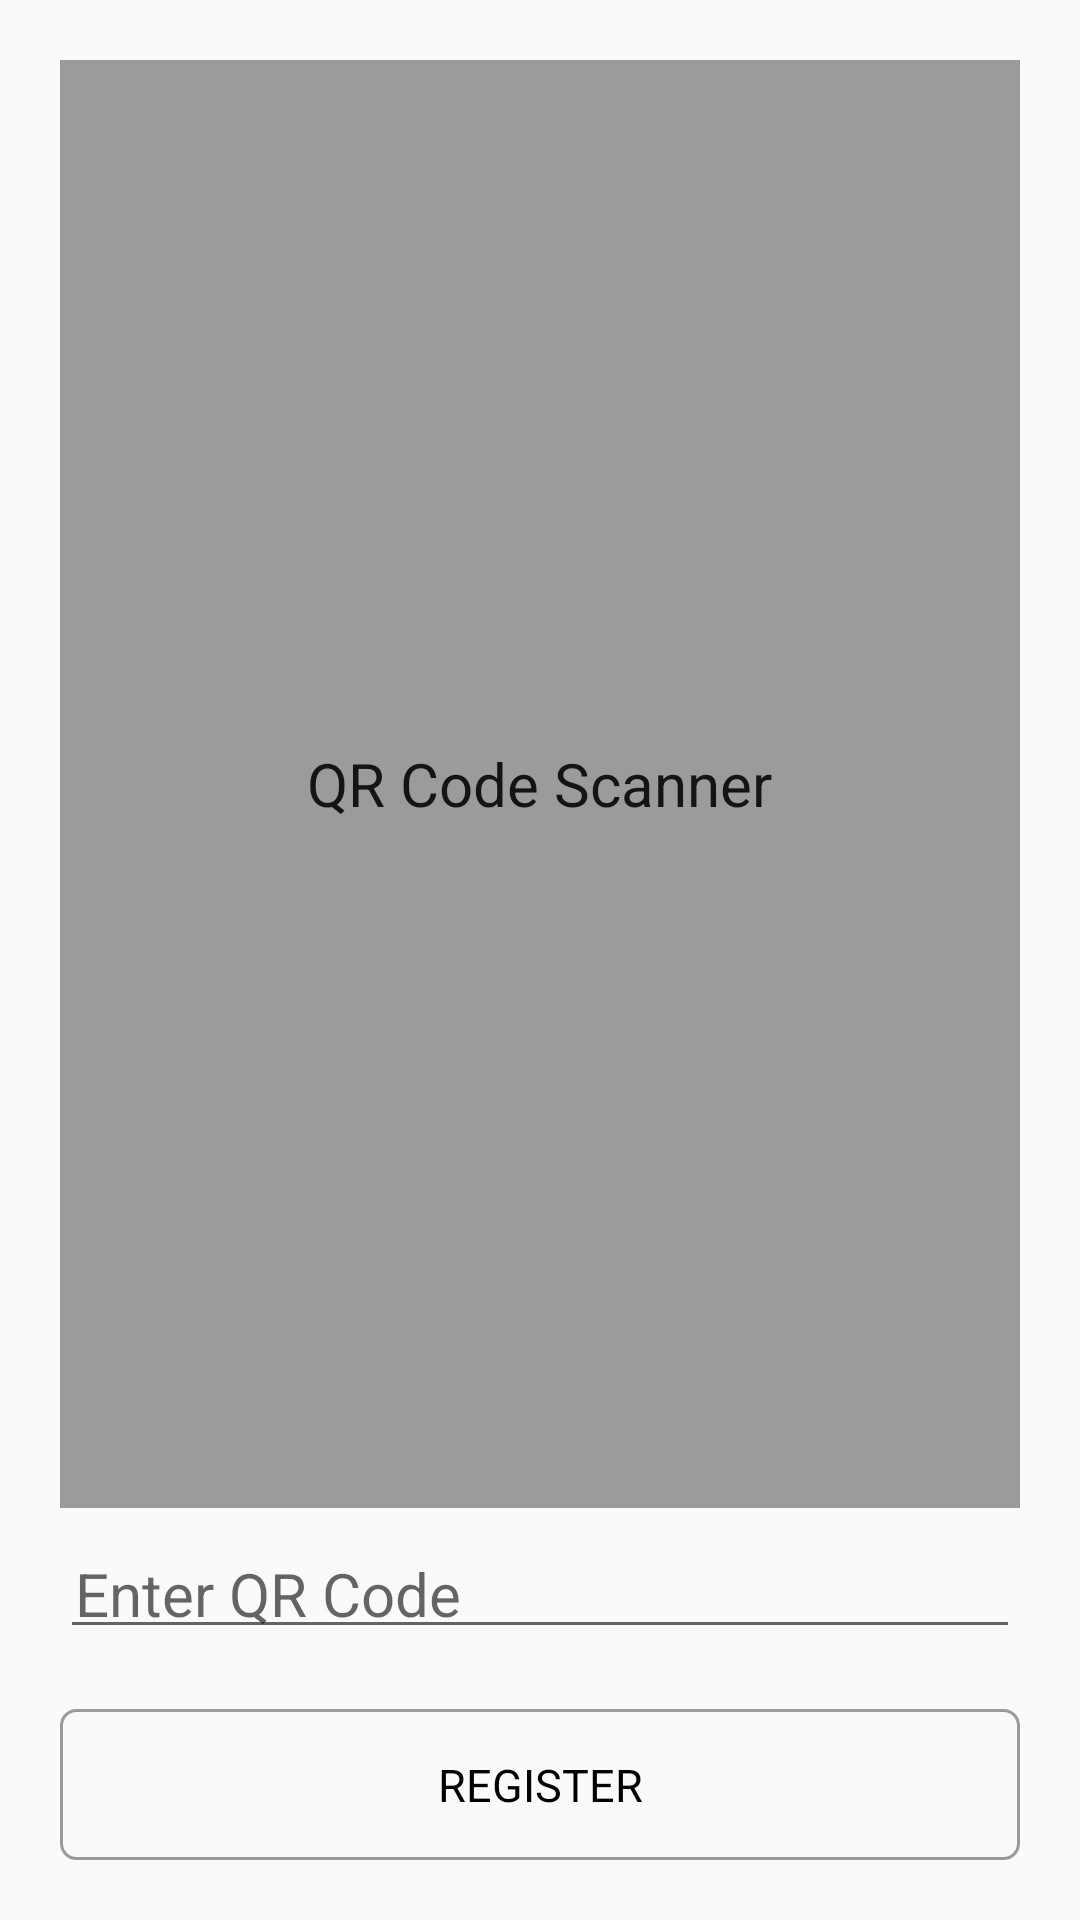

Write the Android layout XML for this screen, with the resource values it uses.
<!-- AndroidManifest.xml: application theme AppTheme -->
<!-- res/layout/activity_dummy_register.xml -->
<?xml version="1.0" encoding="utf-8"?>
<android.support.constraint.ConstraintLayout xmlns:android="http://schemas.android.com/apk/res/android"
    xmlns:app="http://schemas.android.com/apk/res-auto"
    xmlns:tools="http://schemas.android.com/tools"
    android:layout_width="match_parent"
    android:layout_height="match_parent"
    tools:context=".Activities.DummyActivityRegister">

    <LinearLayout
        android:layout_width="match_parent"
        android:layout_height="match_parent"
        android:orientation="vertical"
        android:padding="@dimen/size_20">

        <RelativeLayout
            android:layout_width="match_parent"
            android:layout_height="0dp"
            android:layout_weight="1">

            <View
                android:layout_width="match_parent"
                android:layout_height="match_parent"
                android:background="@color/gray" />

            <TextView
                android:layout_width="wrap_content"
                android:layout_height="wrap_content"
                android:layout_centerInParent="true"
                style="@style/AppTheme.NormalTextView"
                android:text="QR Code Scanner"/>

        </RelativeLayout>


        <EditText
            android:layout_width="match_parent"
            android:layout_height="wrap_content"
            android:layout_marginTop="@dimen/size_10"
            style="@style/AppTheme.NormalEditText"
            android:hint="Enter QR Code"/>

        <Button
            android:id="@+id/btnRegister"
            android:layout_width="match_parent"
            android:layout_height="wrap_content"
            android:layout_marginTop="@dimen/size_20"
            style="@style/AppTheme.SmallRoundCornerButton"
            android:text="Register"/>

    </LinearLayout>

</android.support.constraint.ConstraintLayout>
<!-- resources referenced by this layout -->
<resources>
  <color name="gray">#9b9b9b</color>
  <dimen name="size_10">10dp</dimen>
  <dimen name="size_20">20dp</dimen>
  <style name="AppTheme.NormalEditText" parent="Widget.AppCompat.EditText">
          <item name="android:gravity">left</item>
          <item name="android:padding">@dimen/size_5</item>
          <item name="android:textSize">@dimen/text_20</item>
          
          <item name="android:maxLines">1</item>
          <item name="android:singleLine">true</item>
          
      </style>
  <style name="AppTheme.NormalTextView" parent="Base.Widget.AppCompat.EditText">
          <item name="android:gravity">left|center_vertical</item>
          <item name="android:padding">@dimen/size_5</item>
          <item name="android:textSize">@dimen/text_20</item>
          
          <item name="android:maxLines">1</item>
          <item name="android:singleLine">true</item>
          <item name="android:background">@null</item>
  
          
      </style>
  <style name="AppTheme.SmallRoundCornerButton" parent="AppTheme.StandardRoundButton">
          <item name="android:paddingTop">@dimen/size_15</item>
          <item name="android:paddingBottom">@dimen/size_15</item>
          <item name="android:paddingRight">@dimen/size_50</item>
          <item name="android:paddingLeft">@dimen/size_50</item>
      </style>
  <style name="AppTheme" parent="Theme.AppCompat.Light.DarkActionBar">
          
          <item name="colorPrimary">@color/colorPrimary</item>
          <item name="colorPrimaryDark">@color/colorPrimaryDark</item>
          <item name="colorAccent">@color/colorAccent</item>
      </style>
  <dimen name="size_5">5dp</dimen>
  <dimen name="text_20">20sp</dimen>
  <style name="AppTheme.StandardRoundButton" parent="android:Widget.Button">
          <item name="android:minHeight">0dp</item>
          <item name="android:paddingTop">@dimen/size_15</item>
          <item name="android:paddingBottom">@dimen/size_15</item>
          <item name="android:paddingRight">@dimen/size_10</item>
          <item name="android:paddingLeft">@dimen/size_10</item>
          <item name="android:layout_marginTop">@dimen/size_25</item>
          <item name="android:gravity">center</item>
          <item name="android:layout_gravity">center</item>
          <item name="android:textAllCaps">true</item>
          <item name="android:textSize">@dimen/text_15</item>
         
          <item name="android:background">@drawable/custom_round_corner_button</item>
      </style>
  <dimen name="size_15">15dp</dimen>
  <dimen name="size_50">50dp</dimen>
  <color name="colorPrimary">#3F51B5</color>
  <color name="colorPrimaryDark">#303F9F</color>
  <color name="colorAccent">#000000</color>
  <dimen name="size_25">25dp</dimen>
  <dimen name="text_15">15sp</dimen>
  <!-- drawable custom_round_corner_button (drawable) -->
  <?xml version="1.0" encoding="utf-8"?>
  <selector xmlns:android="http://schemas.android.com/apk/res/android" >
      <item android:state_pressed="true" >
          <shape android:shape="rectangle"  >
              <corners android:radius="@dimen/size_5" />
              <stroke android:width="1dip" android:color="@color/gray" />
              <gradient android:angle="-90" android:startColor="@color/transparent" android:endColor="@color/transparent"  />
          </shape>
      </item>
      <item android:state_focused="true">
          <shape android:shape="rectangle"  >
              <corners android:radius="@dimen/size_5" />
              <stroke android:width="1dip" android:color="@color/gray" />
              <solid android:color="@color/transparent"/>
          </shape>
      </item>
      <item >
          <shape android:shape="rectangle"  >
              <corners android:radius="@dimen/size_5" />
              <stroke android:width="1dip" android:color="@color/gray" />
              <solid android:color="@color/transparent"/>
          </shape>
      </item>
  </selector>
  <color name="transparent">#00FFFFFF</color>
</resources>
